Labelled photos from "spectrograms_dataset", an image-classification folder in daterka/Use-of-machine-learning-methods-to-diagnose-schizophrenia-based-on-EEG-signal. The possible labels are: schizophrenia negative, schizophrenia positive.

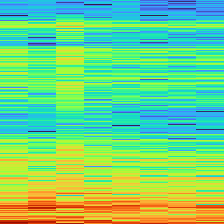
Label: schizophrenia negative

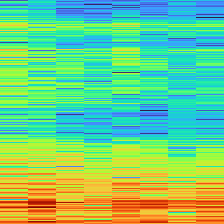
Label: schizophrenia positive

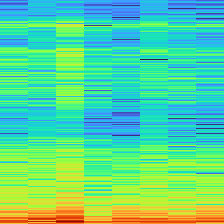
Label: schizophrenia negative

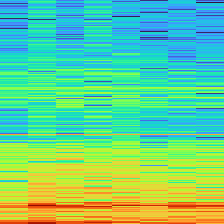
Label: schizophrenia positive

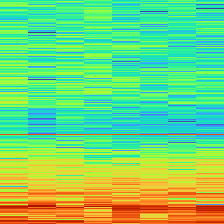
Label: schizophrenia positive

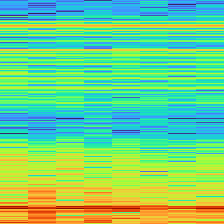
Label: schizophrenia negative
